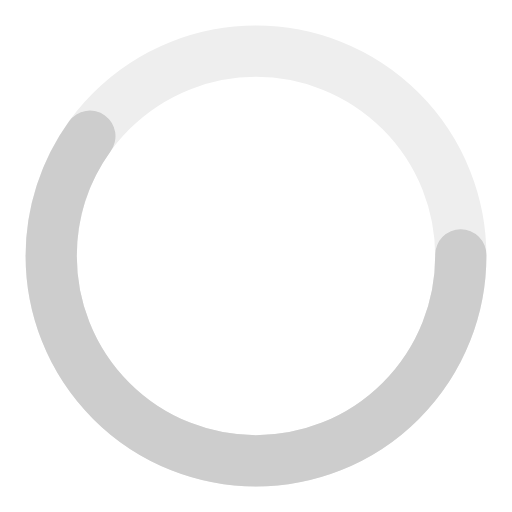
t = 0.00 s
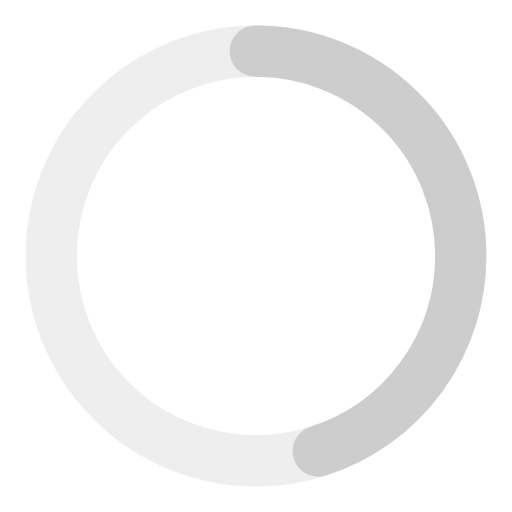
t = 0.23 s
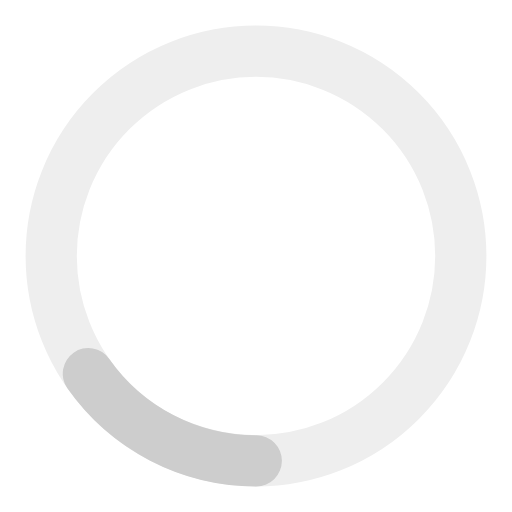
t = 0.68 s
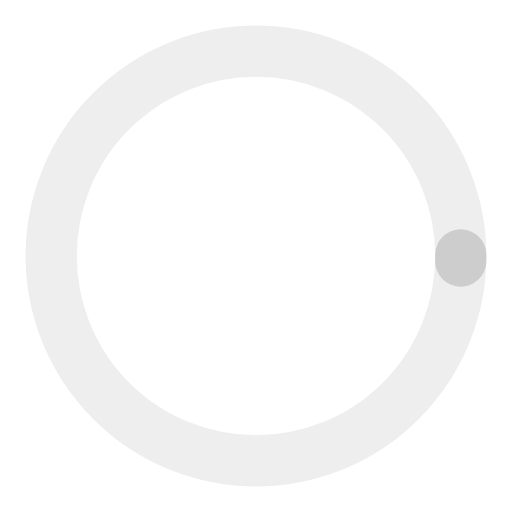
t = 0.90 s
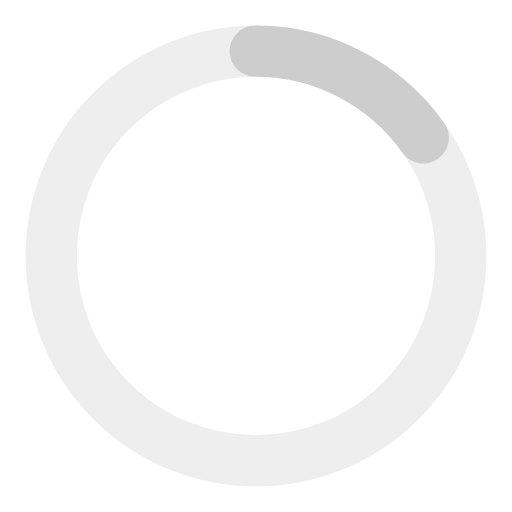
t = 1.13 s
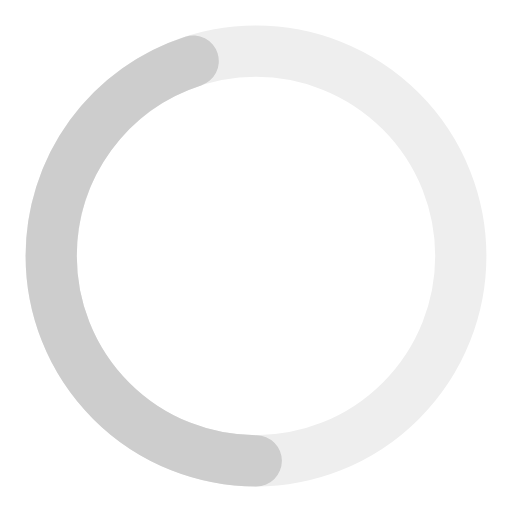
t = 1.58 s

The animated SVG that drew these frames (rendered in a browser with its animation timeline set to each time). Animation: 2 SMIL elements (animate=2); one cycle of 1.80 s, repeats indefinitely.

    
<svg width='40px' height='40px' xmlns="http://www.w3.org/2000/svg" viewBox="0 0 100 100" preserveAspectRatio="xMidYMid" class="uil-ring-alt">
    <rect x="0" y="0" width="100" height="100" fill="none" class="bk"></rect>
    <circle cx="50" cy="50" r="40" stroke="#eee" fill="none" stroke-width="10" stroke-linecap="round"></circle>
    <circle cx="50" cy="50" r="40" stroke="#cdcdcd" fill="none" stroke-width="10" stroke-linecap="round">
        <animate attributeName="stroke-dashoffset" dur="1.8s" repeatCount="indefinite" from="0" to="502"></animate>
        <animate attributeName="stroke-dasharray" dur="1.8s" repeatCount="indefinite" values="150.6 100.4;1 250;150.6 100.4"></animate>
    </circle>
</svg>
